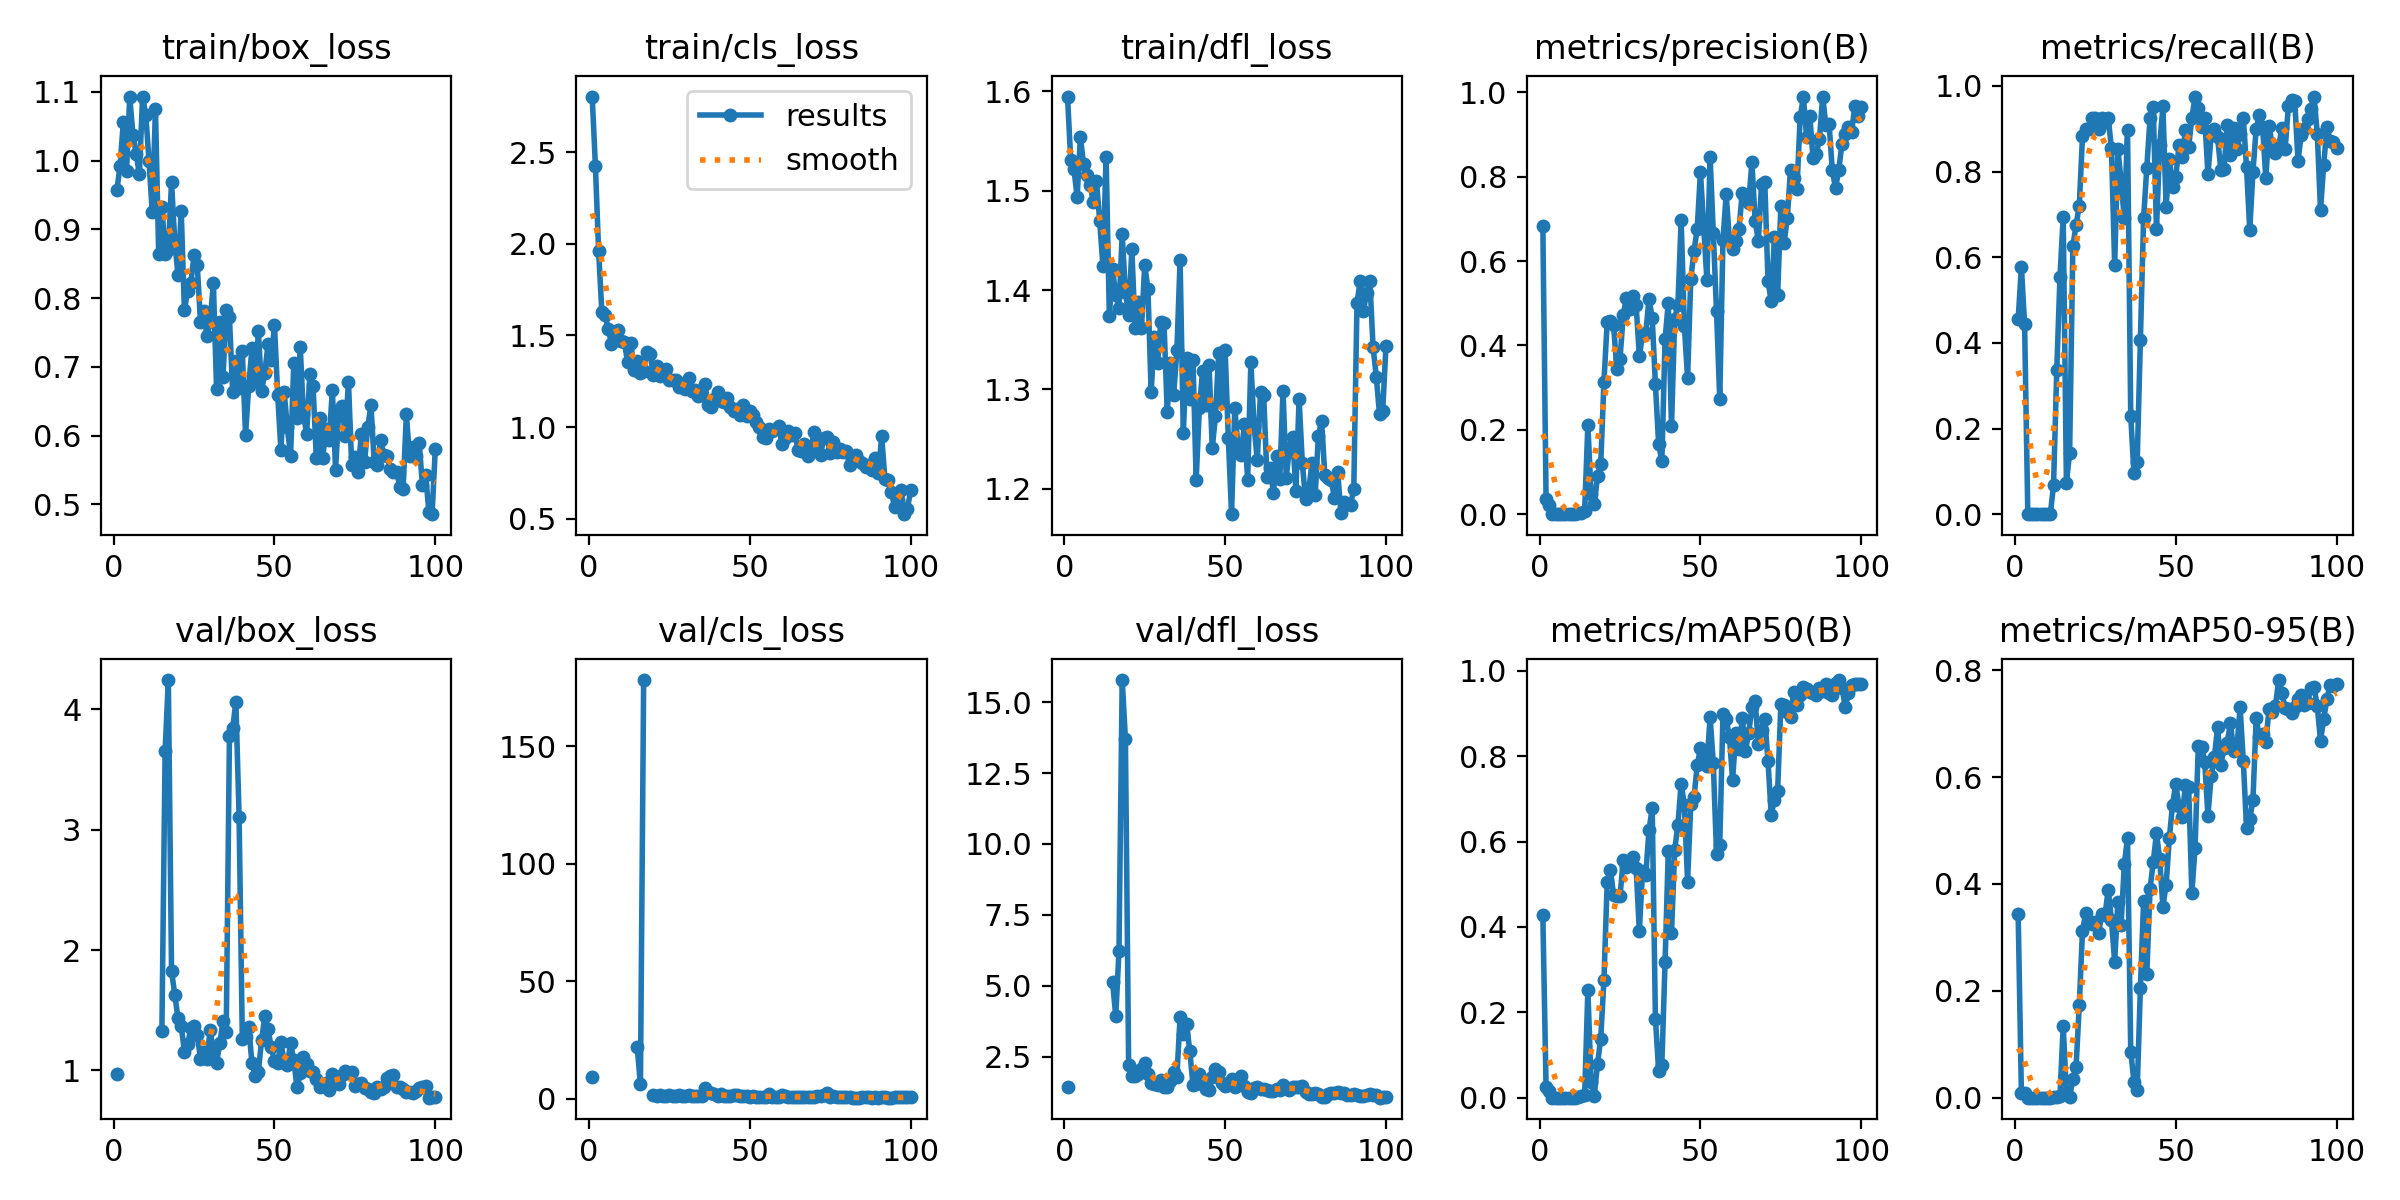

Values plotted in this chart, from the file beside it:
epoch, time, train/box_loss, train/cls_loss, train/dfl_loss, metrics/precision(B), metrics/recall(B), metrics/mAP50(B), metrics/mAP50-95(B), val/box_loss, val/cls_loss, val/dfl_loss, lr/pg0, lr/pg1, lr/pg2
1, 4.253, 0.9569, 2.803, 1.595, 0.6843, 0.4546, 0.4272, 0.3439, 0.9694, 9.236, 1.429, 0.00015, 0.00015, 0.00015
2, 9.105, 0.9928, 2.426, 1.531, 0.03703, 0.5773, 0.02445, 0.00882, nan, nan, nan, 0.0003136, 0.0003136, 0.0003136
3, 13.91, 1.056, 1.96, 1.522, 0.02197, 0.4432, 0.01603, 0.00803, nan, nan, nan, 0.0004739, 0.0004739, 0.0004739
4, 18.69, 0.985, 1.63, 1.494, 0, 0, 0, 0, nan, nan, nan, 0.0006308, 0.0006308, 0.0006308
5, 23.44, 1.093, 1.61, 1.554, 0, 0, 0, 0, nan, nan, nan, 0.0007845, 0.0007845, 0.0007845
6, 28.33, 1.038, 1.537, 1.526, 0, 0, 0, 0, nan, nan, nan, 0.0009348, 0.0009348, 0.0009348
7, 33.29, 1.01, 1.453, 1.515, 0, 0, 0, 0, nan, nan, nan, 0.001082, 0.001082, 0.001082
8, 38.12, 0.9808, 1.518, 1.506, 0, 0, 0, 0, nan, nan, nan, 0.001226, 0.001226, 0.001226
9, 42.9, 1.093, 1.53, 1.489, 0, 0, 0, 0, nan, nan, nan, 0.001366, 0.001366, 0.001366
10, 47.68, 1.066, 1.473, 1.51, 0, 0, 0, 0, nan, nan, nan, 0.001503, 0.001503, 0.001503
11, 52.49, 0.9989, 1.462, 1.47, 0, 0, 0, 0, nan, nan, nan, 0.001502, 0.001502, 0.001502
12, 57.37, 0.9256, 1.357, 1.424, 0.00192, 0.06818, 0.00097, 0.00076, nan, nan, nan, 0.001485, 0.001485, 0.001485
13, 62.21, 1.075, 1.461, 1.534, 0.00345, 0.3364, 0.00297, 0.0013, nan, nan, nan, 0.001469, 0.001469, 0.001469
14, 67.06, 0.8639, 1.31, 1.374, 0.00731, 0.5545, 0.0056, 0.00341, nan, nan, nan, 0.001452, 0.001452, 0.001452
15, 71.85, 0.9333, 1.363, 1.421, 0.2117, 0.6932, 0.2522, 0.1348, 1.327, 21.97, 5.144, 0.001436, 0.001436, 0.001436
16, 76.64, 0.8642, 1.298, 1.395, 0.04746, 0.0739, 0.03753, 0.00832, 3.655, 6.203, 3.923, 0.001419, 0.001419, 0.001419
17, 81.44, 0.8707, 1.307, 1.382, 0.02412, 0.1432, 0.00487, 0.00081, 4.243, 178.2, 6.238, 0.001403, 0.001403, 0.001403
18, 86.23, 0.9687, 1.413, 1.456, 0.09041, 0.625, 0.07944, 0.0352, 1.825, inf, 15.78, 0.001386, 0.001386, 0.001386
19, 91.03, 0.8825, 1.4, 1.398, 0.1187, 0.675, 0.1385, 0.05717, 1.63, inf, 13.71, 0.00137, 0.00137, 0.00137
20, 95.82, 0.8337, 1.287, 1.375, 0.3134, 0.7205, 0.2761, 0.1733, 1.435, 1.89, 2.219, 0.001353, 0.001353, 0.001353
21, 100.6, 0.9273, 1.331, 1.441, 0.4547, 0.8818, 0.5043, 0.3127, 1.371, 1.306, 1.801, 0.001337, 0.001337, 0.001337
22, 105.6, 0.7822, 1.281, 1.361, 0.457, 0.9, 0.5345, 0.3449, 1.157, 1.605, 1.802, 0.00132, 0.00132, 0.00132
23, 110.7, 0.8104, 1.299, 1.388, 0.4474, 0.9, 0.4739, 0.3293, 1.215, 1.308, 1.868, 0.001304, 0.001304, 0.001304
24, 115.6, 0.8221, 1.316, 1.362, 0.3437, 0.925, 0.4736, 0.325, 1.352, 1.453, 2.063, 0.001287, 0.001287, 0.001287
25, 120.7, 0.863, 1.257, 1.425, 0.3689, 0.925, 0.4729, 0.3287, 1.372, 1.681, 2.275, 0.001271, 0.001271, 0.001271
26, 125.7, 0.8477, 1.259, 1.401, 0.4726, 0.9, 0.5562, 0.3083, 1.297, 1.339, 1.871, 0.001254, 0.001254, 0.001254
27, 130.5, 0.7657, 1.257, 1.297, 0.5135, 0.925, 0.5403, 0.3429, 1.096, 1.211, 1.568, 0.001238, 0.001238, 0.001238
28, 135.4, 0.7806, 1.217, 1.353, 0.4854, 0.9159, 0.5499, 0.3425, 1.153, 1.5, 1.53, 0.001221, 0.001221, 0.001221
29, 140.2, 0.745, 1.237, 1.326, 0.5168, 0.925, 0.5648, 0.3889, 1.092, 1.276, 1.482, 0.001205, 0.001205, 0.001205
30, 145.3, 0.7651, 1.207, 1.368, 0.4959, 0.8546, 0.5387, 0.3326, 1.334, 1.435, 1.659, 0.001188, 0.001188, 0.001188
31, 150.2, 0.8225, 1.271, 1.367, 0.375, 0.5818, 0.391, 0.2543, 1.162, 1.801, 1.42, 0.001172, 0.001172, 0.001172
32, 155.2, 0.6683, 1.199, 1.277, 0.4241, 0.8532, 0.53, 0.367, 1.063, 1.349, 1.418, 0.001155, 0.001155, 0.001155
33, 160.1, 0.7655, 1.203, 1.327, 0.4288, 0.7768, 0.5212, 0.3235, 1.224, 1.395, 1.64, 0.001139, 0.001139, 0.001139
34, 165, 0.6856, 1.172, 1.295, 0.5105, 0.6909, 0.6261, 0.4364, 1.413, 1.327, 1.957, 0.001122, 0.001122, 0.001122
35, 170.1, 0.7824, 1.178, 1.339, 0.4655, 0.8962, 0.6788, 0.486, 1.317, 1.273, 1.786, 0.001106, 0.001106, 0.001106
36, 175.2, 0.7721, 1.237, 1.43, 0.3076, 0.229, 0.1854, 0.08616, 3.777, 4.627, 3.902, 0.001089, 0.001089, 0.001089
37, 180.1, 0.6638, 1.121, 1.257, 0.1661, 0.09545, 0.06317, 0.02945, 3.842, 2.812, 3.297, 0.001073, 0.001073, 0.001073
38, 184.9, 0.7082, 1.111, 1.332, 0.1255, 0.122, 0.0772, 0.01343, 4.064, 2.681, 3.643, 0.001056, 0.001056, 0.001056
39, 189.8, 0.6696, 1.154, 1.291, 0.4145, 0.4075, 0.3184, 0.2054, 3.11, 2.122, 2.713, 0.00104, 0.00104, 0.00104
40, 194.6, 0.7227, 1.189, 1.33, 0.5016, 0.6909, 0.5775, 0.3684, 1.263, 1.432, 1.496, 0.001023, 0.001023, 0.001023
41, 199.5, 0.601, 1.14, 1.209, 0.2089, 0.8091, 0.3857, 0.2312, 1.28, 2.093, 1.529, 0.001007, 0.001007, 0.001007
42, 204.3, 0.6725, 1.136, 1.282, 0.4624, 0.925, 0.5809, 0.3908, 1.361, 1.172, 1.876, 0.0009904, 0.0009904, 0.0009904
43, 209.1, 0.7272, 1.158, 1.319, 0.4969, 0.95, 0.6399, 0.4409, 1.061, 1.075, 1.52, 0.0009739, 0.0009739, 0.0009739
44, 213.9, 0.6774, 1.111, 1.284, 0.6969, 0.6647, 0.736, 0.4948, 0.956, 1.183, 1.34, 0.0009574, 0.0009574, 0.0009574
45, 218.9, 0.7525, 1.09, 1.325, 0.4459, 0.8614, 0.686, 0.4464, 0.9893, 1.516, 1.329, 0.0009409, 0.0009409, 0.0009409
46, 223.8, 0.665, 1.101, 1.241, 0.3225, 0.9523, 0.5064, 0.3572, 1.252, 1.625, 1.796, 0.0009244, 0.0009244, 0.0009244
47, 228.7, 0.6915, 1.065, 1.274, 0.5582, 0.7182, 0.6881, 0.3986, 1.452, 1.386, 2.077, 0.0009078, 0.0009078, 0.0009078
48, 233.6, 0.7334, 1.122, 1.337, 0.6234, 0.8296, 0.7044, 0.486, 1.34, 1.328, 1.965, 0.0008913, 0.0008913, 0.0008913
49, 238.4, 0.7096, 1.061, 1.288, 0.677, 0.7633, 0.7786, 0.5484, 1.192, 1.257, 1.55, 0.0008748, 0.0008748, 0.0008748
50, 243.5, 0.7605, 1.09, 1.34, 0.8112, 0.7864, 0.8193, 0.5868, 1.076, 0.9178, 1.472, 0.0008583, 0.0008583, 0.0008583
51, 248.6, 0.6593, 1.064, 1.251, 0.6825, 0.8614, 0.7886, 0.5457, 1.061, 1.129, 1.484, 0.0008418, 0.0008418, 0.0008418
52, 253.5, 0.5797, 1.03, 1.175, 0.5559, 0.8344, 0.7763, 0.5258, 1.233, 0.9982, 1.695, 0.0008253, 0.0008253, 0.0008253
53, 258.4, 0.6642, 1, 1.281, 0.8479, 0.8963, 0.892, 0.5855, 1.078, 0.8664, 1.436, 0.0008088, 0.0008088, 0.0008088
54, 263.4, 0.6121, 0.9455, 1.243, 0.6661, 0.8568, 0.7832, 0.582, 1.042, 0.8346, 1.519, 0.0007923, 0.0007923, 0.0007923
55, 268.3, 0.5702, 0.9436, 1.234, 0.4806, 0.925, 0.5718, 0.3831, 1.228, 1.034, 1.813, 0.0007758, 0.0007758, 0.0007758
56, 273.1, 0.7049, 0.9903, 1.265, 0.273, 0.975, 0.5925, 0.4678, 1.086, 1.954, 1.455, 0.0007593, 0.0007593, 0.0007593
57, 278, 0.6256, 0.9811, 1.209, 0.6494, 0.9475, 0.8978, 0.6588, 0.8587, 0.9618, 1.241, 0.0007428, 0.0007428, 0.0007428
58, 283.1, 0.7296, 0.9893, 1.327, 0.7583, 0.9045, 0.8873, 0.6564, 0.9766, 0.8885, 1.218, 0.0007263, 0.0007263, 0.0007263
59, 287.9, 0.6309, 1.008, 1.263, 0.6501, 0.9259, 0.8461, 0.6272, 1.11, 1.019, 1.396, 0.0007098, 0.0007098, 0.0007098
60, 292.8, 0.6027, 0.9081, 1.229, 0.6291, 0.7932, 0.7448, 0.5276, 1.05, 1.621, 1.41, 0.0006933, 0.0006933, 0.0006933
... 40 more rows
